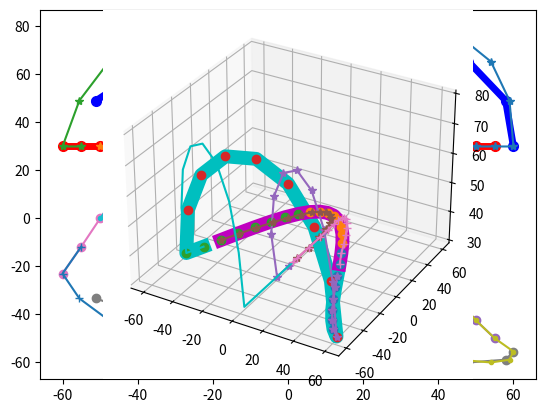

This chart was generated by the following Python code:
'''
This code functions as gait point generation and inverse kinematics.

[redacted]
[redacted]
[redacted]
[redacted]
'''

import numpy as np
import matplotlib.pyplot as plt
import matplotlib as mpl
from mpl_toolkits.mplot3d import Axes3D
import math


class WalkGenerator():
    def __init__(self):
        #                      R 0   1   2   3   4   5  L6   7   8   9  10  11
        self._motorDirection = [+1, +1, +1, +1, +1, +1, +1, -1, -1, +1, -1, -1]
        self._motorDirectionRight = np.array([+1, +1, +1, +1, +1, +1])
        self._motorDirectionLeft = np.array([+1, +1, +1, +1, +1, +1])
        '''
        self._walkPoint0 = 0
        self._walkPoint1 = 0
        self._walkPoint2 = 0
        self._walkPoint3 = 0
        '''
        '''
        self.walkPointStartRightstepRightLeg = 0  # 오른쪽 발을 먼저 내밈. 그때의 오른쪽 발.
        self.walkPointStartRightstepLeftLeg = 0  # 오른쪽 발을 먼저 내밈. 그때의 왼쪽 발.

        self.walkPointStartLeftstepRightLeg = 0  # 왼쪽 발을 먼저 내밈. 그때의 오른쪽 발.
        self.walkPointStartLeftstepLeftLeg = 0  # 왼쪽 발을 먼저 내밈. 그때의 왼쪽 발.

        self.walkPointEndRightstepRightLeg = 0  # 오른쪽 발을 디디면서 끝남. 그때의 오른쪽 발.
        self.walkPointEndLeftstepRightLeg = 0  # 오른쪽 발을 디디면서 끝남. 그때의 왼쪽 발.
        self.walkPointEndLeftstepLeftLeg = 0
        self.walkPointEndRightstepLeftLeg = 0
        # self._walkPoint1fInverse = 0
        # self._walkPoint2fInverse = 0

        self.walkPointRightStepRightLeg = 0
        self.walkPointLeftStepRightLeg = 0

        self.walkPointRightStepLeftLeg = 0
        self.walkPointLeftStepLeftLeg = 0

        self.walkPointRightStepInverse = 0
        self.walkPointLeftStepInverse = 0

        self.walkPointStartRightInverse = 0  # 왼쪽으로 sway 했다가 오른발을 먼저 내밈.
        self.walkPointStartLeftInverse = 0  # 오른쪽으로 sway 했다가 왼발을 먼저 내밈.
        self.walkPointEndRightInverse = 0  # 오른발을 디디면서 끝남.
        self.walkPointEndLeftInverse = 0  # 왼발을 디디면서 끝남.

        self._walkPoint0AnkleX = 0
        self._walkPoint1AnkleX = 0
        self._walkPoint2AnkleX = 0
        self._walkPoint3AnkleX = 0

        self.turnListUnfold = 0
        self.turnListFold = 0
        '''
        # 로봇의 길이 설정. 길이 단위: mm
        self._pelvic_interval = 70.5
        self._legUp_length = 110
        self._legDown_length = 110
        self._footJoint_to_bottom = 45
        '''
        self._bodyMovePoint = 0
        self._legMovePoint = 0
        self._h = 0
        self._l = 0
        self._sit = 0
        self._swayBody = 0
        self._swayFoot = 0
        self._swayShift = 0
        self._weightStart = 0
        self._weightEnd = 0
        self._stepTime = 0
        self._bodyPositionXPlus = 0
        self._damping = 0
        '''

    def setRobotParameter(self, pelvic_interval, leg_up_length, leg_down_length, foot_to_grount, foot_to_heel, foot_to_toe):
        pass

    def setWalkParameter(self, bodyMovePoint, legMovePoint, h, l, sit, swayBody, swayFoot, bodyPositionXPlus, swayShift, weightStart, weightEnd, stepTime, damping, incline):
        self._bodyMovePoint = bodyMovePoint
        self._legMovePoint = legMovePoint
        self._h = h
        self._l = l
        self._sit = sit
        self._swayBody = swayBody
        self._swayFoot = swayFoot
        self._swayShift = swayShift
        self._weightStart = weightStart
        self._weightEnd = weightEnd
        self._stepTime = stepTime
        self._bodyPositionXPlus = bodyPositionXPlus  # +면 몸을 앞으로, -면 몸을 뒤로 하고 걸음.
        self._damping = damping
        self._incline = incline

        self._stepPoint = bodyMovePoint+legMovePoint

    def generate(self):
        walkPoint = self._bodyMovePoint*2+self._legMovePoint*2
        trajectoryLength = self._l*(2*self._bodyMovePoint + self._legMovePoint) / \
            (self._bodyMovePoint + self._legMovePoint)

        walkPoint0 = np.zeros((3, self._bodyMovePoint))
        walkPoint1 = np.zeros((3, self._legMovePoint))
        walkPoint2 = np.zeros((3, self._bodyMovePoint))
        walkPoint3 = np.zeros((3, self._legMovePoint))

        self.walkPointStartRightstepRightLeg = np.zeros((3, self._bodyMovePoint+self._legMovePoint))
        self.walkPointStartLeftstepRightLeg = np.zeros((3, self._bodyMovePoint+self._legMovePoint))
        self.walkPointEndRightstepRightLeg = np.zeros((3, self._bodyMovePoint+self._legMovePoint))
        self.walkPointEndLeftstepRightLeg = np.zeros((3, self._bodyMovePoint+self._legMovePoint))

        for i in range(self._bodyMovePoint):
            t = (i+1)/(walkPoint-self._legMovePoint)
            walkPoint0[0][i] = -trajectoryLength*(t-0.5)
            walkPoint0[2][i] = self._sit
            walkPoint0[1][i] = self._swayBody*math.sin(2 * math.pi*((i+1-self._swayShift)/walkPoint))

        for i in range(self._legMovePoint):
            t = (i+1 + self._bodyMovePoint)/(walkPoint-self._legMovePoint)
            walkPoint1[0][i] = -trajectoryLength*(t-0.5)
            walkPoint1[2][i] = self._sit
            walkPoint1[1][i] = self._swayBody * \
                math.sin(2 * math.pi*((i + 1 + self._bodyMovePoint-self._swayShift)/walkPoint))

        for i in range(self._bodyMovePoint):
            t = (i + 1 + self._bodyMovePoint+self._legMovePoint)/(walkPoint-self._legMovePoint)
            walkPoint2[0][i] = -trajectoryLength*(t-0.5)
            walkPoint2[2][i] = self._sit
            walkPoint2[1][i] = self._swayBody * \
                math.sin(2 * math.pi*((i + 1 + self._bodyMovePoint+self._legMovePoint-self._swayShift)/walkPoint))

        for i in range(self._legMovePoint):
            t = (i+1) / self._legMovePoint
            sin_tpi = math.sin(t * math.pi)

            walkPoint3[0][i] = (2 * t - 1 + (1-t) * self._weightStart * -sin_tpi +
                                t * self._weightEnd * sin_tpi) * trajectoryLength / 2
            walkPoint3[2][i] = math.sin(t * math.pi) * self._h + self._sit
            walkPoint3[1][i] = math.sin(t * math.pi) * self._swayFoot + self._swayBody * \
                math.sin(2 * math.pi*((i+1+walkPoint-self._legMovePoint-self._swayShift)/walkPoint))

        # 시작 동작 만들기
        for i in range(self._bodyMovePoint-self._swayShift):
            t = (i+1)/self._bodyMovePoint
            self.walkPointStartRightstepRightLeg[0][i] = 0
            self.walkPointStartRightstepRightLeg[2][i] = self._sit

            self.walkPointStartLeftstepRightLeg[0][i] = 0
            self.walkPointStartLeftstepRightLeg[2][i] = self._sit
        for i in range(self._legMovePoint):
            t = (i+1)/self._legMovePoint
            t2 = (i+1)/(self._legMovePoint+self._swayShift)
            sin_tpi = math.sin(t * math.pi)

            self.walkPointStartRightstepRightLeg[2][i+self._bodyMovePoint -
                                                    self._swayShift] = math.sin(t * math.pi) * self._h + self._sit
            self.walkPointStartRightstepRightLeg[0][i+self._bodyMovePoint - self._swayShift] = (
                2 * t + (1-t) * self._weightStart * -sin_tpi + t * self._weightEnd * sin_tpi) * trajectoryLength / 4
            self.walkPointStartLeftstepRightLeg[0][i+self._bodyMovePoint-self._swayShift] = (math.cos(
                t2*math.pi/2)-1) * trajectoryLength * self._legMovePoint/(self._bodyMovePoint*2+self._legMovePoint)/2
            self.walkPointStartLeftstepRightLeg[0][i+self._bodyMovePoint-self._swayShift] = (math.cos(t2*math.pi/2)-1) * trajectoryLength * (
                (self._swayShift+self._bodyMovePoint+self._legMovePoint)/(self._bodyMovePoint*2+self._legMovePoint)-0.5)

            self.walkPointStartLeftstepRightLeg[2][i+self._bodyMovePoint-self._swayShift] = self._sit

        for i in range(self._swayShift):
            t2 = (i+1+self._legMovePoint)/(self._legMovePoint+self._swayShift)

            self.walkPointStartRightstepRightLeg[0][i+self._legMovePoint+self._bodyMovePoint-self._swayShift] = - \
                trajectoryLength*((i+1)/(walkPoint-self._legMovePoint)-0.5)
            self.walkPointStartRightstepRightLeg[2][i+self._legMovePoint +
                                                    self._bodyMovePoint-self._swayShift] = self._sit

            self.walkPointStartLeftstepRightLeg[0][i+self._legMovePoint+self._bodyMovePoint-self._swayShift] = - \
                trajectoryLength*((i + 1 + self._bodyMovePoint+self._legMovePoint)/(walkPoint-self._legMovePoint)-0.5)

            self.walkPointStartLeftstepRightLeg[0][i+self._legMovePoint+self._bodyMovePoint-self._swayShift] = (math.cos(t2*math.pi/2)-1) * trajectoryLength * (
                (self._swayShift+self._bodyMovePoint+self._legMovePoint)/(self._bodyMovePoint*2+self._legMovePoint)-0.5)

            self.walkPointStartLeftstepRightLeg[2][i+self._legMovePoint +
                                                   self._bodyMovePoint-self._swayShift] = self._sit

        for i in range(self._bodyMovePoint+self._legMovePoint):
            t = (i+1)/(self._bodyMovePoint+self._legMovePoint)
            #self.walkPointStartRightstepRightLeg[1][i] = -self._swayBody * math.sin(t*math.pi) * math.sin(t*math.pi)
            #self.walkPointStartLeftstepRightLeg[1][i] = self._swayBody * math.sin(t*math.pi) * math.sin(t*math.pi)
            if t < 1/4:
                self.walkPointStartRightstepRightLeg[1][i] = -self._swayBody * \
                    (math.sin(t*math.pi) - (1-math.sin(math.pi*2*t))*(math.sin(4*t*math.pi)/4))
                self.walkPointStartLeftstepRightLeg[1][i] = self._swayBody * \
                    (math.sin(t*math.pi) - (1-math.sin(math.pi*2*t))*(math.sin(4*t*math.pi)/4))
            else:
                self.walkPointStartRightstepRightLeg[1][i] = -self._swayBody * math.sin(t*math.pi)
                self.walkPointStartLeftstepRightLeg[1][i] = self._swayBody * math.sin(t*math.pi)

        # 마무리 동작 만들기. 왼발이 뜸. 그러나 둘다 오른쪽다리 기준
        for i in range(self._bodyMovePoint-self._swayShift):
            self.walkPointEndLeftstepRightLeg[0][i] = -trajectoryLength * \
                ((i+1+self._swayShift)/(walkPoint-self._legMovePoint)-0.5)
            self.walkPointEndLeftstepRightLeg[2][i] = self._sit

            self.walkPointEndRightstepRightLeg[0][i] = -trajectoryLength * \
                ((i + 1 + self._swayShift + self._bodyMovePoint+self._legMovePoint)/(walkPoint-self._legMovePoint)-0.5)
            self.walkPointEndRightstepRightLeg[2][i] = self._sit
        for i in range(self._legMovePoint):
            t = (i+1)/self._legMovePoint
            sin_tpi = math.sin(t * math.pi)

            self.walkPointEndLeftstepRightLeg[0][i+self._bodyMovePoint-self._swayShift] = (math.sin(t*math.pi/2)-1) * trajectoryLength * (
                (self._bodyMovePoint)/(self._bodyMovePoint*2+self._legMovePoint)-0.5)
            self.walkPointEndLeftstepRightLeg[2][i+self._bodyMovePoint-self._swayShift] = self._sit

            self.walkPointEndRightstepRightLeg[0][i+self._bodyMovePoint-self._swayShift] = (
                2 * t-2 + (1-t) * self._weightStart * -sin_tpi + t * self._weightEnd * sin_tpi) * trajectoryLength / 4
            self.walkPointEndRightstepRightLeg[2][i+self._bodyMovePoint -
                                                  self._swayShift] = math.sin(t * math.pi) * self._h + self._sit
        for i in range(self._swayShift):
            self.walkPointEndLeftstepRightLeg[0][i+self._bodyMovePoint+self._legMovePoint-self._swayShift] = 0
            self.walkPointEndLeftstepRightLeg[2][i+self._bodyMovePoint+self._legMovePoint-self._swayShift] = self._sit

            self.walkPointEndRightstepRightLeg[0][i+self._bodyMovePoint+self._legMovePoint-self._swayShift] = 0
            self.walkPointEndRightstepRightLeg[2][i+self._bodyMovePoint+self._legMovePoint-self._swayShift] = self._sit

        # turn

        self.turnListUnfold = np.zeros((self._bodyMovePoint+self._legMovePoint, 12))
        self.turnListFold = np.zeros((self._bodyMovePoint+self._legMovePoint, 12))
        turnAngle = np.zeros(self._bodyMovePoint+self._legMovePoint)
        for i in range(self._legMovePoint):
            t = (i+1)/self._legMovePoint
            turnAngle[self._bodyMovePoint-self._swayShift + i] = (1-math.cos(math.pi*t))/4
        for i in range(self._swayShift):
            turnAngle[self._bodyMovePoint+self._legMovePoint-self._swayShift + i] = 1/2

        for i in range(self._bodyMovePoint+self._legMovePoint):
            self.turnListUnfold[i] = [-turnAngle[i], 0, 0, 0, 0, 0, +turnAngle[i], 0, 0, 0, 0, 0]
            self.turnListFold[i] = [-0.5+turnAngle[i], 0, 0, 0, 0, 0, +0.5-turnAngle[i], 0, 0, 0, 0, 0]

        for i in range(self._bodyMovePoint+self._legMovePoint):
            t = 1 - (i+1)/(self._bodyMovePoint+self._legMovePoint)

            if t < 1/4:
                self.walkPointEndLeftstepRightLeg[1][i] = self._swayBody * \
                    (math.sin(t*math.pi) - (1-math.sin(math.pi*2*t))*(math.sin(4*t*math.pi)/4))
                self.walkPointEndRightstepRightLeg[1][i] = -self._swayBody * \
                    (math.sin(t*math.pi) - (1-math.sin(math.pi*2*t))*(math.sin(4*t*math.pi)/4))
            else:
                self.walkPointEndLeftstepRightLeg[1][i] = self._swayBody * math.sin(t*math.pi)
                self.walkPointEndRightstepRightLeg[1][i] = -self._swayBody * math.sin(t*math.pi)

        # 추가 파라미터의 조정

        if self._incline != 0:  # 기울기. 계단 등에서 사용.
            walkPoint0[2] = walkPoint0[2] + walkPoint0[0]*self._incline
            walkPoint1[2] = walkPoint1[2] + walkPoint1[0]*self._incline
            walkPoint2[2] = walkPoint2[2] + walkPoint2[0]*self._incline
            walkPoint3[2] = walkPoint3[2] + walkPoint3[0]*self._incline
            self.walkPointStartRightstepRightLeg[2] = self.walkPointStartRightstepRightLeg[2] + \
                self.walkPointStartRightstepRightLeg[0]*self._incline
            self.walkPointStartLeftstepRightLeg[2] = self.walkPointStartLeftstepRightLeg[2] + \
                self.walkPointStartLeftstepRightLeg[0]*self._incline
            self.walkPointEndLeftstepRightLeg[2] = self.walkPointEndLeftstepRightLeg[2] + \
                self.walkPointEndLeftstepRightLeg[0]*self._incline
            self.walkPointEndRightstepRightLeg[2] = self.walkPointEndRightstepRightLeg[2] + \
                self.walkPointEndRightstepRightLeg[0]*self._incline

        if self._bodyPositionXPlus != 0:  # 허리 앞뒤 위치 조절
            walkPoint0[0] = walkPoint0[0] - self._bodyPositionXPlus
            walkPoint1[0] = walkPoint1[0] - self._bodyPositionXPlus
            walkPoint2[0] = walkPoint2[0] - self._bodyPositionXPlus
            walkPoint3[0] = walkPoint3[0] - self._bodyPositionXPlus
            self.walkPointStartRightstepRightLeg[0] = self.walkPointStartRightstepRightLeg[0] - \
                self._bodyPositionXPlus
            self.walkPointStartLeftstepRightLeg[0] = self.walkPointStartLeftstepRightLeg[0] - self._bodyPositionXPlus
            self.walkPointEndLeftstepRightLeg[0] = self.walkPointEndLeftstepRightLeg[0] - self._bodyPositionXPlus
            self.walkPointEndRightstepRightLeg[0] = self.walkPointEndRightstepRightLeg[0] - self._bodyPositionXPlus

        if self._damping != 0:  # 댐핑 조절
            dampHeight = (walkPoint3[2][-1]-walkPoint0[2][0])/2
            walkPoint0[2][0] = walkPoint0[2][0]+dampHeight*self._damping
            walkPoint2[2][0] = walkPoint2[2][0]-dampHeight*self._damping

        self._walkPoint0 = walkPoint0
        self._walkPoint1 = walkPoint1
        self._walkPoint2 = walkPoint2
        self._walkPoint3 = walkPoint3

        self.walkPointLeftStepRightLeg = np.column_stack(
            [walkPoint0[:, self._swayShift:], walkPoint1, walkPoint2[:, :self._swayShift]])
        self.walkPointRightStepRightLeg = np.column_stack(
            [walkPoint2[:, self._swayShift:], walkPoint3, walkPoint0[:, :self._swayShift]])

        self.walkPointLeftStepLeftLeg = self.walkPointRightStepRightLeg * np.array([[1], [-1], [1]])
        self.walkPointRightStepLeftLeg = self.walkPointLeftStepRightLeg*np.array([[1], [-1], [1]])

        self.walkPointStartRightstepLeftLeg = self.walkPointStartLeftstepRightLeg * np.array([[1], [-1], [1]])
        self.walkPointStartLeftstepLeftLeg = self.walkPointStartRightstepRightLeg * np.array([[1], [-1], [1]])

        self.walkPointEndLeftstepLeftLeg = self.walkPointEndRightstepRightLeg * np.array([[1], [-1], [1]])
        self.walkPointEndRightstepLeftLeg = self.walkPointEndLeftstepRightLeg * np.array([[1], [-1], [1]])

    def inverseKinematicsList(self, point, isRightLeg):
        inverseAngle = np.zeros((point[0].size, 6))
        for i in range(point[0].size):
            l3 = self._legUp_length
            l4 = self._legDown_length

            fx = point[0][i]
            fy = point[1][i]
            fz = self._legUp_length + self._legDown_length - point[2][i]

            a = math.sqrt(fx*fx + fy * fy + fz * fz)

            d1 = math.asin(fx/a)
            d2 = math.acos((l3*l3+a*a-l4*l4)/(2*l3*a))
            #d3 = math.acos(fz/a)
            d4 = math.acos((l4*l4+a*a-l3*l3)/(2*l4*a))
            d5 = math.pi-d2-d4

            t1 = (math.atan2(fy, fz))
            t2 = d1+d2
            t3 = math.pi-d5
            t4 = -t2+t3
            t5 = -t1

            if isRightLeg:
                inverseAngle[i] = np.array([0, t1, -t2, t3, -t4, t5]) * self._motorDirectionRight
            else:
                inverseAngle[i] = np.array([0, t1, -t2, t3, -t4, t5]) * self._motorDirectionLeft

        return inverseAngle

    def inverseKinematicsPoint(self, pointRight, pointLeft):
        l3 = self._legUp_length
        l4 = self._legDown_length

        fx = pointRight[0]
        fy = pointRight[1]
        fz = self._legUp_length + self._legDown_length - pointRight[2]

        a = math.sqrt(fx*fx + fy * fy + fz * fz)

        d1 = math.asin(fx/a)
        d2 = math.acos((l3*l3+a*a-l4*l4)/(2*l3*a))
        #d3 = math.acos(fz/a)
        d4 = math.acos((l4*l4+a*a-l3*l3)/(2*l4*a))
        d5 = math.pi-d2-d4

        t1 = (math.atan2(fy, fz))
        t2 = d1+d2
        t3 = math.pi-d5
        t4 = -t2+t3
        t5 = -t1

        rightInverse = np.array([0, t1, -t2, t3, -t4, t5]) * self._motorDirectionRight

        fx = pointLeft[0]
        fy = pointLeft[1]
        fz = self._legUp_length + self._legDown_length - pointLeft[2]

        a = math.sqrt(fx*fx + fy * fy + fz * fz)

        d1 = math.asin(fx/a)
        d2 = math.acos((l3*l3+a*a-l4*l4)/(2*l3*a))
        #d3 = math.acos(fz/a)
        d4 = math.acos((l4*l4+a*a-l3*l3)/(2*l4*a))
        d5 = math.pi-d2-d4

        t1 = (math.atan2(fy, fz))
        t2 = d1+d2
        t3 = math.pi-d5
        t4 = -t2+t3
        t5 = -t1

        leftInverse = np.array([0, t1, -t2, t3, -t4, t5]) * self._motorDirectionLeft
        #print(np.hstack([rightInverse, leftInverse]))
        #print(np.hstack([rightInverse, leftInverse]))
        return np.hstack([rightInverse, leftInverse])

    def showGaitPoint2D(self):
        plt.plot(self._walkPoint0[0], self._walkPoint0[2], 'o-', c='red',  ms=7, lw=5)
        plt.plot(self._walkPoint1[0], self._walkPoint1[2], 'o-', c='blue', ms=7, lw=5)
        plt.plot(self._walkPoint2[0], self._walkPoint2[2], 'o-', c='red',  ms=7, lw=5)
        plt.plot(self._walkPoint3[0], self._walkPoint3[2], 'o-', c='blue', ms=7, lw=5)

        plt.plot(self.walkPointStartRightstepRightLeg[0], self.walkPointStartRightstepRightLeg[2], '*-')
        plt.plot(self.walkPointStartLeftstepRightLeg[0], self.walkPointStartLeftstepRightLeg[2],   '*-')
        plt.plot(self.walkPointEndRightstepRightLeg[0], self.walkPointEndRightstepRightLeg[2],     '*-')
        plt.plot(self.walkPointEndLeftstepRightLeg[0], self.walkPointEndLeftstepRightLeg[2],       '*-')

        plt.show()

    def showGaitPoint2DTop(self):
        plt.plot(self._walkPoint0[0], self._walkPoint0[1], 'o-')
        plt.plot(self._walkPoint1[0], self._walkPoint1[1], 'o-')
        plt.plot(self._walkPoint2[0], self._walkPoint2[1], 'o-')
        plt.plot(self._walkPoint3[0], self._walkPoint3[1], 'o-')

        plt.plot(self.walkPointStartRightstepRightLeg[0], self.walkPointStartRightstepRightLeg[1], '.-')
        plt.plot(self.walkPointStartLeftstepRightLeg[0], self.walkPointStartLeftstepRightLeg[1], '.-')

        plt.plot(self.walkPointEndRightstepRightLeg[0], self.walkPointEndRightstepRightLeg[1], '+-')
        plt.plot(self.walkPointEndLeftstepRightLeg[0], self.walkPointEndLeftstepRightLeg[1], '+-')

        plt.show()

    def showGaitPoint3D(self):
        fig = plt.figure(1)
        ax = fig.add_subplot(111, projection='3d')

        ax.plot(self.walkPointRightStepRightLeg[0], self.walkPointRightStepRightLeg[1],
                self.walkPointRightStepRightLeg[2], 'co-', lw=10, ms=6)
        ax.plot(self.walkPointLeftStepRightLeg[0], self.walkPointLeftStepRightLeg[1],
                self.walkPointLeftStepRightLeg[2], 'mo-', lw=10, ms=6)

        ax.plot(self._walkPoint0[0], self._walkPoint0[1], self._walkPoint0[2], 'o')
        ax.plot(self._walkPoint1[0], self._walkPoint1[1], self._walkPoint1[2], 'o')
        ax.plot(self._walkPoint2[0], self._walkPoint2[1], self._walkPoint2[2], 'o')
        ax.plot(self._walkPoint3[0], self._walkPoint3[1], self._walkPoint3[2], 'o')

        ax.plot(self.walkPointStartRightstepRightLeg[0], self.walkPointStartRightstepRightLeg[1],
                self.walkPointStartRightstepRightLeg[2], '*-')
        ax.plot(self.walkPointStartLeftstepRightLeg[0], self.walkPointStartLeftstepRightLeg[1],
                self.walkPointStartLeftstepRightLeg[2], '*-')

        ax.plot(self.walkPointEndRightstepRightLeg[0], self.walkPointEndRightstepRightLeg[1],
                self.walkPointEndRightstepRightLeg[2], 'c-')
        ax.plot(self.walkPointEndLeftstepRightLeg[0], self.walkPointEndLeftstepRightLeg[1],
                self.walkPointEndLeftstepRightLeg[2], '+-')

        plt.show()

    def inverseKinematicsAll(self):
        self.walkPointStartRightInverse = np.column_stack(
            [self.inverseKinematicsList(self.walkPointStartRightstepRightLeg, True),
             self.inverseKinematicsList(self.walkPointStartRightstepLeftLeg, False)])
        self.walkPointStartLeftInverse = np.column_stack(
            [self.inverseKinematicsList(self.walkPointStartLeftstepRightLeg, True),
             self.inverseKinematicsList(self.walkPointStartLeftstepLeftLeg, False)])

        self.walkPointEndLeftInverse = np.column_stack(
            [self.inverseKinematicsList(self.walkPointEndLeftstepRightLeg, True),
             self.inverseKinematicsList(self.walkPointEndLeftstepLeftLeg, False)])
        self.walkPointEndRightInverse = np.column_stack(
            [self.inverseKinematicsList(self.walkPointEndRightstepRightLeg, True),
             self.inverseKinematicsList(self.walkPointEndRightstepLeftLeg, False)])
        # self.walkPointStartLeftInverse = walkpointstartLeft_inverse
        self.walkPointRightStepInverse = np.column_stack(
            [self.inverseKinematicsList(self.walkPointRightStepRightLeg, True),
             self.inverseKinematicsList(self.walkPointRightStepLeftLeg, False)])
        self.walkPointLeftStepInverse = np.column_stack(
            [self.inverseKinematicsList(self.walkPointLeftStepRightLeg, True),
             self.inverseKinematicsList(self.walkPointLeftStepLeftLeg, False)])


def main():
    walk = WalkGenerator()
    walk.setWalkParameter(bodyMovePoint=8, legMovePoint=8, h=50, l=80, sit=30, swayBody=60, swayFoot=0,
                          bodyPositionXPlus=0, swayShift=6, weightStart=0.4, weightEnd=0.7, stepTime=0.06, damping=0.0, incline=0.0)
    walk.generate()
    walk.showGaitPoint2D()
    walk.showGaitPoint2DTop()
    walk.showGaitPoint3D()


if __name__ == "__main__":
    main()
